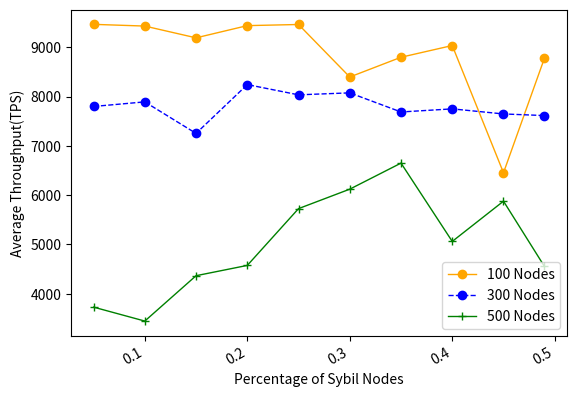

This figure's Python source:
import numpy as np
from scipy.special import perm, comb
import matplotlib.pyplot as plt
import matplotlib.pylab as mp
from scipy.signal import savgol_filter
from scipy.interpolate import make_interp_spline


N = 100
p_hard = 0.33
# N = np.arange(100, 1501, 50)
x = [0.05, 0.1, 0.15, 0.2, 0.25, 0.3, 0.35, 0.4, 0.45, 0.49]
y1 = [9465, 9430, 9191, 9439, 9462, 8396, 8797, 9035, 6452, 8780]
y2 = [7798, 7891, 7251, 8242, 8034, 8074, 7686, 7749, 7646, 7613]
y3 = [3724, 3441, 4362, 4571, 5724, 6119, 6648, 5058, 5875, 4549]

fig, ax1 = mp.subplots()
# ax2= ax1.twinx()
plt.plot(x, y1, 'o-', c='orange', label ='100 Nodes', linewidth=1)
# plt.legend(loc=2, ncol = 1, mode='None')
plt.plot(x, y2, 'o--', c='blue', label ='300 Nodes', linewidth=1)
plt.plot(x, y3, '+-', c='green', label ='500 Nodes', linewidth=1)
plt.legend(loc=4, ncol = 1, mode='None')
ax1.set_xlabel('Percentage of Sybil Nodes',fontsize=10)
ax1.set_ylabel('Average Throughput(TPS)',fontsize=10)
plt.gcf().autofmt_xdate()
plt.show()